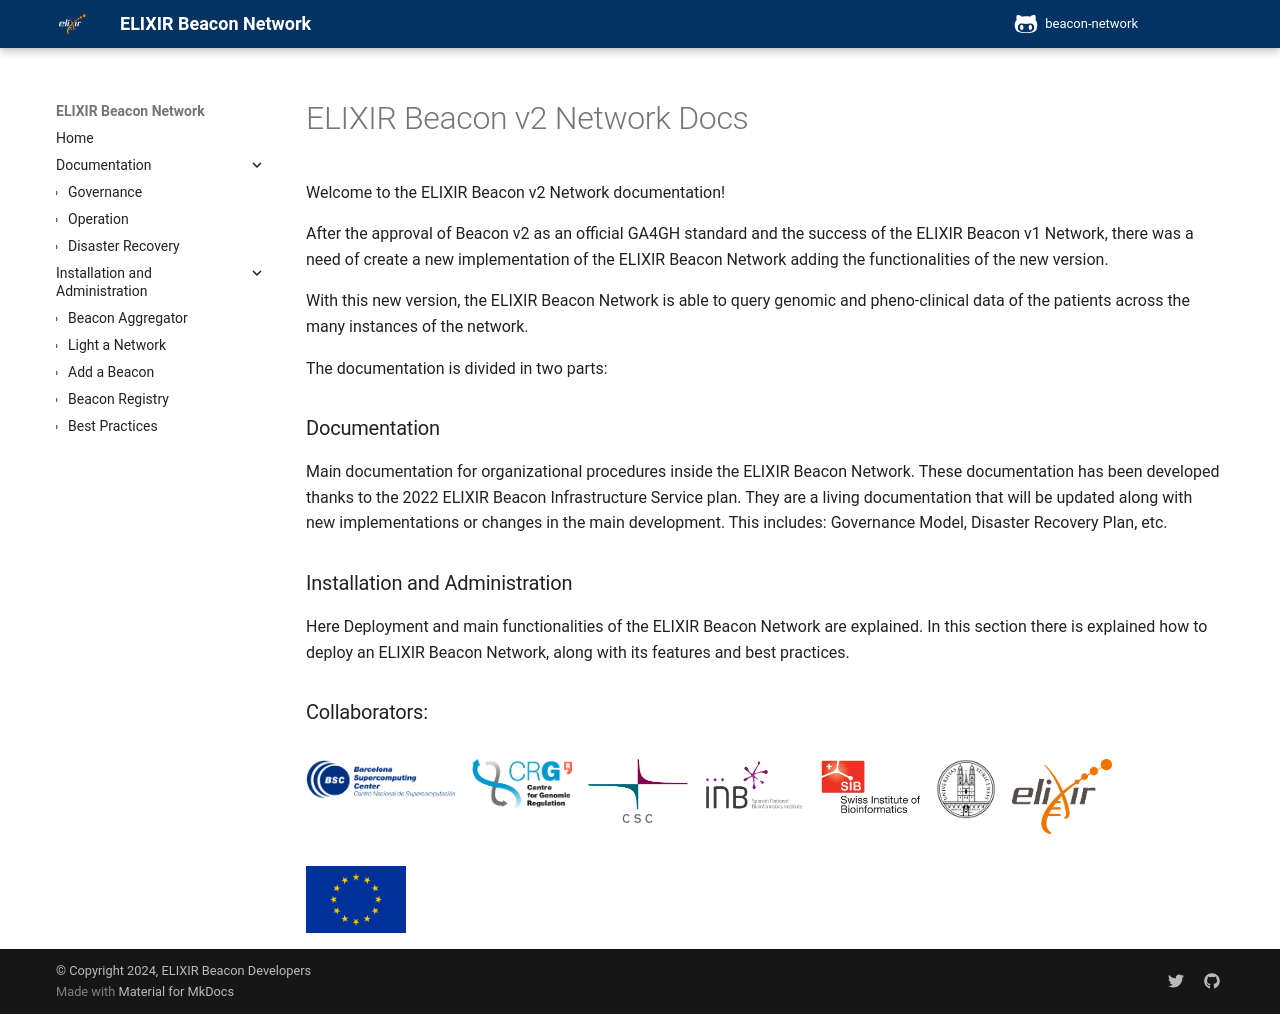

repository: elixir-europe/beacon-network · page: index.html · generator: mkdocs

# ELIXIR Beacon v2 Network Docs

Welcome to the ELIXIR Beacon v2 Network documentation!

After the approval of Beacon v2 as an official GA4GH standard and the success of the ELIXIR Beacon v1 Network, there was a need of create a new implementation of the ELIXIR Beacon Network adding the functionalities of the new version.

With this new version, the ELIXIR Beacon Network is able to query genomic and pheno-clinical data of the patients across the many instances of the network.

The documentation is divided in two parts:

### Documentation

Main documentation for organizational procedures inside the ELIXIR Beacon Network. These documentation has been developed thanks to the 2022 ELIXIR Beacon Infrastructure Service plan. They are a living documentation that will be updated along with new implementations or changes in the main development. This includes: Governance Model, Disaster Recovery Plan, etc.

### Installation and Administration

Here Deployment and main functionalities of the ELIXIR Beacon Network are explained. In this section there is explained how to deploy an ELIXIR Beacon Network, along with its features and best practices.

### Collaborators:

![](img/biysc_bsc_logo.jpg.png){: style="width: 150px" align=left }
![](img/biysc_crg_logo.jpg.png){: style="width: 100px" align=left }
![](img/csc.png){: style="width: 100px" align=left }
![](img/PN013300-logo.inb_.rgb_.hor_.en_.cutted_0_488.png){: style="width: 100px" align=left }
![](img/SIB_logo.jpg){: style="width: 100px" align=left }
![](img/University_of_Zurich_seal.svg.png){: style="width: 60px" align=left }
![](img/ELIXIR_logo_white_background.png){: style="width: 100px" align=left }
![](img/europe.png){: style="width: 100px" align=left }
